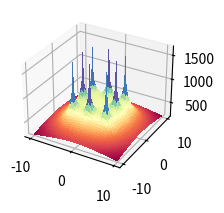

This figure's Python source: (Note: this script raises an exception after producing the figure.)
import os
import pylab as pl
from mpl_toolkits.mplot3d import Axes3D
import matplotlib.pyplot as plt
from matplotlib import cm
from matplotlib.ticker import LinearLocator, FormatStrFormatter
import numpy as np

#------------
#from mpl_toolkits.mplot3d.axes3d import get_test_data
#-------------
os.system("clear")
fig = pl.figure()
axx = Axes3D(fig)
raiz=np.sqrt
ln=np.log
puntoX=float(0)
puntoY=float(0)
#puntoX=float(input("Seleccione la coordenada en X donde desea calcular el potencial: "))
#puntoY=float(input("Seleccione la coordenada en Y donde desea calcular el potencial: "))
print("Calculando ...")


#------------------------------------------------------------------------------ 

Xa = np.arange(-10, 10, 0.1)   #Rango de coordenadas de X 
Ya = np.arange(-10, 10, 0.1)   #Rango de coordenadas de Y
l = 2                          #Longitud del electrodo [m]
rho= 100                       #Resistividad de terrreno [Ohm/m]
Ik=200                         #Corriente de falla [A] (Total)
Rad=0.01                       #Radio del electrodo [m]
Electrodos=8                   #Número de electrodos
Pos1=4                         #Posición 1 en Y para analisis de grafica 2D
Pos2=0                         #Posición 2 en Y para analisis de grafica 2D

#Posición de los electrodos 

P=np.array([
    [-4,-4],   #Electrodo A
    [0,-4],   #Electrodo B
    [4,-4],   #Electrodo C
    [-4,0],   #Electrodo D
    [4,0],   #Electrodo E
    [-4,4],   #Electrodo F
    [0,4],   #Electrodo G
    [4,4]    #Electrodo H
])
#------------------------------------------------------------------------------ 

E=Electrodos-1
ik=Ik/Electrodos
Vt=np.zeros((np.count_nonzero(Xa),np.count_nonzero(Ya)))
m=np.zeros((Electrodos,1))
V=np.zeros((Electrodos,1))
k=0
m2=np.zeros((Electrodos,1))
V2=np.zeros((Electrodos,1))

#------------------------------------------------------------------------------ 
#Cálculo del punto ingresado
i=0
while i<=E:
    m2[i][0] =round(raiz((((P[i][0])-puntoX)**2)+(((P[i][1])-puntoY)**2)),4)
    o,u=((P[i][0])-puntoX),((P[i][1])-puntoY)
    if ((o ==0) and (u==0)) or (m2[i][0]==0):
    #print("Elementos de matriz",k,t, "x,y",P[i][0],P[i][1],"punto de eje",X,Y )
        m2[i][0]=Rad
    V2[i][0] =ln((l+raiz((m2[i][0])**2+l**2))/(m2[i][0]))
    i += 1
Vt2=(np.sum(V2)*(rho*ik))/(2*np.pi*l)

print("El potencial en el punto (",puntoX,",",puntoY,"), es de",round(Vt2,3),"[V]")
print("Calculando el resto de operaciones..")
#------------------------------------------------------------------------------ 
#Cálculo de la mall
while k<np.count_nonzero(Ya):
    Y=round(Ya[k],3)
    t=0
    while t<np.count_nonzero(Xa):
        X=round(Xa[t],3)
        i=0
        while i<=E:
            m[i][0] =round(raiz((((P[i][0])-X)**2)+(((P[i][1])-Y)**2)),4)
            o,u=((P[i][0])-X),((P[i][1])-Y)
            if ((o ==0) and (u==0)) or (m[i][0]==0):
                #print("Elementos de matriz",k,t, "x,y",P[i][0],P[i][1],"punto de eje",X,Y )
                m[i][0]=Rad
            V[i][0] =ln((l+raiz((m[i][0])**2+l**2))/(m[i][0]))
            i += 1
        Vt[k][t]=np.sum(V)
        if Y==Pos1:
            Vxa=Vt[k]
        if Y==Pos2:
            Vxb=Vt[k]
        t +=1
    k +=1
Vtt=(Vt*(rho*ik))/(2*np.pi*l)
Vxa=(Vxa*(rho*ik))/(2*np.pi*l)
Vxb=(Vxb*(rho*ik))/(2*np.pi*l)
print ("Número de elementos por eje:",np.count_nonzero(Xa))
aa=np.where(np.amax(Vtt) == Vtt)
print ("Valor máximo de tensión:",round(Vtt[::].max(),3),"[V], en posición: (",round(Xa[aa[0][0]],2),",",round(Ya[aa[1][0]],2),")")
bb=np.where(np.amin(Vtt) == Vtt)
print ("Valor mínimo de tensión:",round(Vtt[::].min(),3),"[V], en posición: (",round(Xa[bb[0][0]],2),",",round(Ya[bb[1][0]],2),")")
print ("Número de elemmentos de Vt:",np.count_nonzero(Vtt))
print ("Elementos de Xa al cuadrado:",np.count_nonzero(Xa)**2)
X, Y = np.meshgrid(Xa, Ya)
print ("Nuevo número de elementos de X y Y:",np.count_nonzero(X))
#------------------------------------------------------------------------------ 
# GRAFICAS
# configurar una figura dos veces más ata que ancha
fig = plt.figure(figsize=plt.figaspect(1))
#  First subplot
# set up the axes for the first plot
ax1 = fig.add_subplot(1, 2, 1, projection='3d')
# plot a 3D surface like in the example mplot3d/surface3d_demo
surf = ax1.plot_surface(X, Y, Vtt, cmap = cm.get_cmap("Spectral"), linewidth=0, antialiased=False)
# Customize the z axis.
ax1.set_zlim(300, 1800,5)
#ax1.zaxis.set_major_locator(LinearLocator(10))
#ax1.zaxis.set_major_formatter(FormatStrFormatter('%.02f'))
# Add a color bar which maps values to colors.
#fig.colorbar(surf, shrink=0.5, aspect=5)
#------------------------------------------------------------------------------ 
#Graficas en 2D
#------------------------------------------------------------------------------ 
#Eje X1:
# Second subplot
ax2 = fig.add_subplot(1, 2, 2)
x1=Xa
ax2.title.set_text('Curvas de Nivel.')
ax2.plot(x1, Vxa, color="blue", linewidth=1.0, linestyle="-")
plt.show()


"""
pl.figure(figsize=(16, 8), dpi=100)
pl.subplot(1, 1, 1)
pl.plot(x1, Vxa, color="blue", linewidth=1.0, linestyle="-")
pl.plot(x1, Vxb, color="green", linewidth=1.0, linestyle="-")
pl.xlim(-10, 10)
pl.xticks(np.linspace(-10, 10, 17, endpoint=True))
pl.ylim(200.0, 1700.0)
pl.yticks(np.linspace(200, 1700, 5, endpoint=True))
#pl.pause(100)
"""